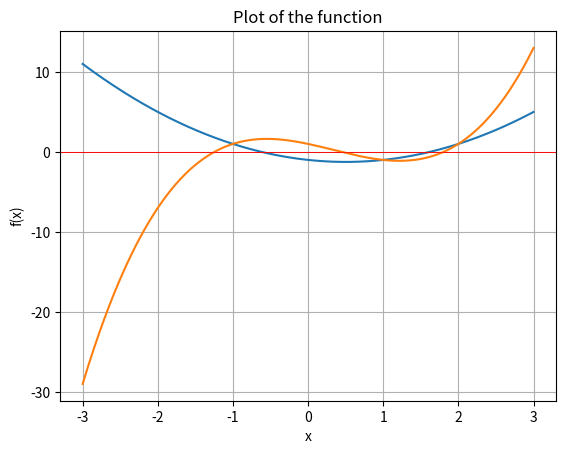

The script that saved this image:
# [redacted]
# [redacted]

import numpy as np
import scipy.optimize
import matplotlib.pyplot as plt

#function to plot the given equation/functions:
def plot_function(func, a, b):
    x = np.linspace(a, b, 400) #to get x-cords of func
    y = func(x) #to get y-cords of function
    plt.plot(x, y) #matplotlib (plt) .plot to plot the x and y
    plt.axhline(0, color='red', lw=0.5) #horizontal lines
    plt.xlabel("x")
    plt.ylabel("f(x)")
    plt.title("Plot of the function")
    plt.grid(True)
    plt.show()


def newton_method(func, grad, x0, tol=1e-6, max_iter=100):
    #grad= derivative of f(x)/function
    #x0=initial guess betn the endpoints
    #tol[tolerance]= small +ve number[0.000001] i.e stop criteria for algo
    xn = x0 #setting value of xn as x0
    for n in range(max_iter):
        fxn = func(xn)
        if abs(fxn) < tol: #check if absolute function is close to zero
            print("Found solution after", n, "iterations.")
            return xn
        gxn = grad(xn) #calculating the derivative at xn
        if gxn == 0:#derivative=0 no solutions
            print("Zero derivative. No solution found.")
            return None
        xn = xn - fxn / gxn #N-R formula (xn+1) = xn - f(xn)/derivative of f(xn)
    print("Warning! Exceeded the maximum number of iterations.")
    return xn #returning the best guess


if __name__ == "__main__":
    # First Function and its derivative
    #lambda: anonymous expression/function small function
    func1 = lambda x: x ** 2 - x - 1
    grad1 = lambda x: 2 * x - 1

    # Plotting the first function
    #x-axis of graph 1
    plot_function(func1, -3, 3)

    # Newton's method initialization and call for the first function
    x0 = 1.5  # Initial guess for the first function
    our_root_1 = newton_method(func1, grad1, x0)

    # SciPy root finding for the first function
    sp_result_1 = scipy.optimize.root(func1, x0)
    sp_root_1 = sp_result_1.x.item() #.items() to get root as a scalar

    # Second Function and its derivative
    # lambda: anonymous expression/function small function
    func2 = lambda x: x ** 3 - x ** 2 - 2 * x + 1
    grad2 = lambda x: 3 * x ** 2 - 2 * x - 2

    # Plotting the second function
    #x-axis from a to b
    plot_function(func2, -3, 3)

    # Newton's method initialization and call for the second function
    x0 = 1.5  # Initial guess for the second function
    our_root_2 = newton_method(func2, grad2, x0)

    # SciPy root finding for the second function
    sp_result_2 = scipy.optimize.root(func2, x0)
    sp_root_2 = sp_result_2.x.item()

    # Printing the results
    print("1st root found by Newton's Method = {:0.3f}".format(our_root_1))
    print("1st root found by SciPy = {:0.3f}".format(sp_root_1))
    print("2nd root found by Newton's Method = {:0.3f}".format(our_root_2))
    print("2nd root found by SciPy = {:0.3f}".format(sp_root_2))
